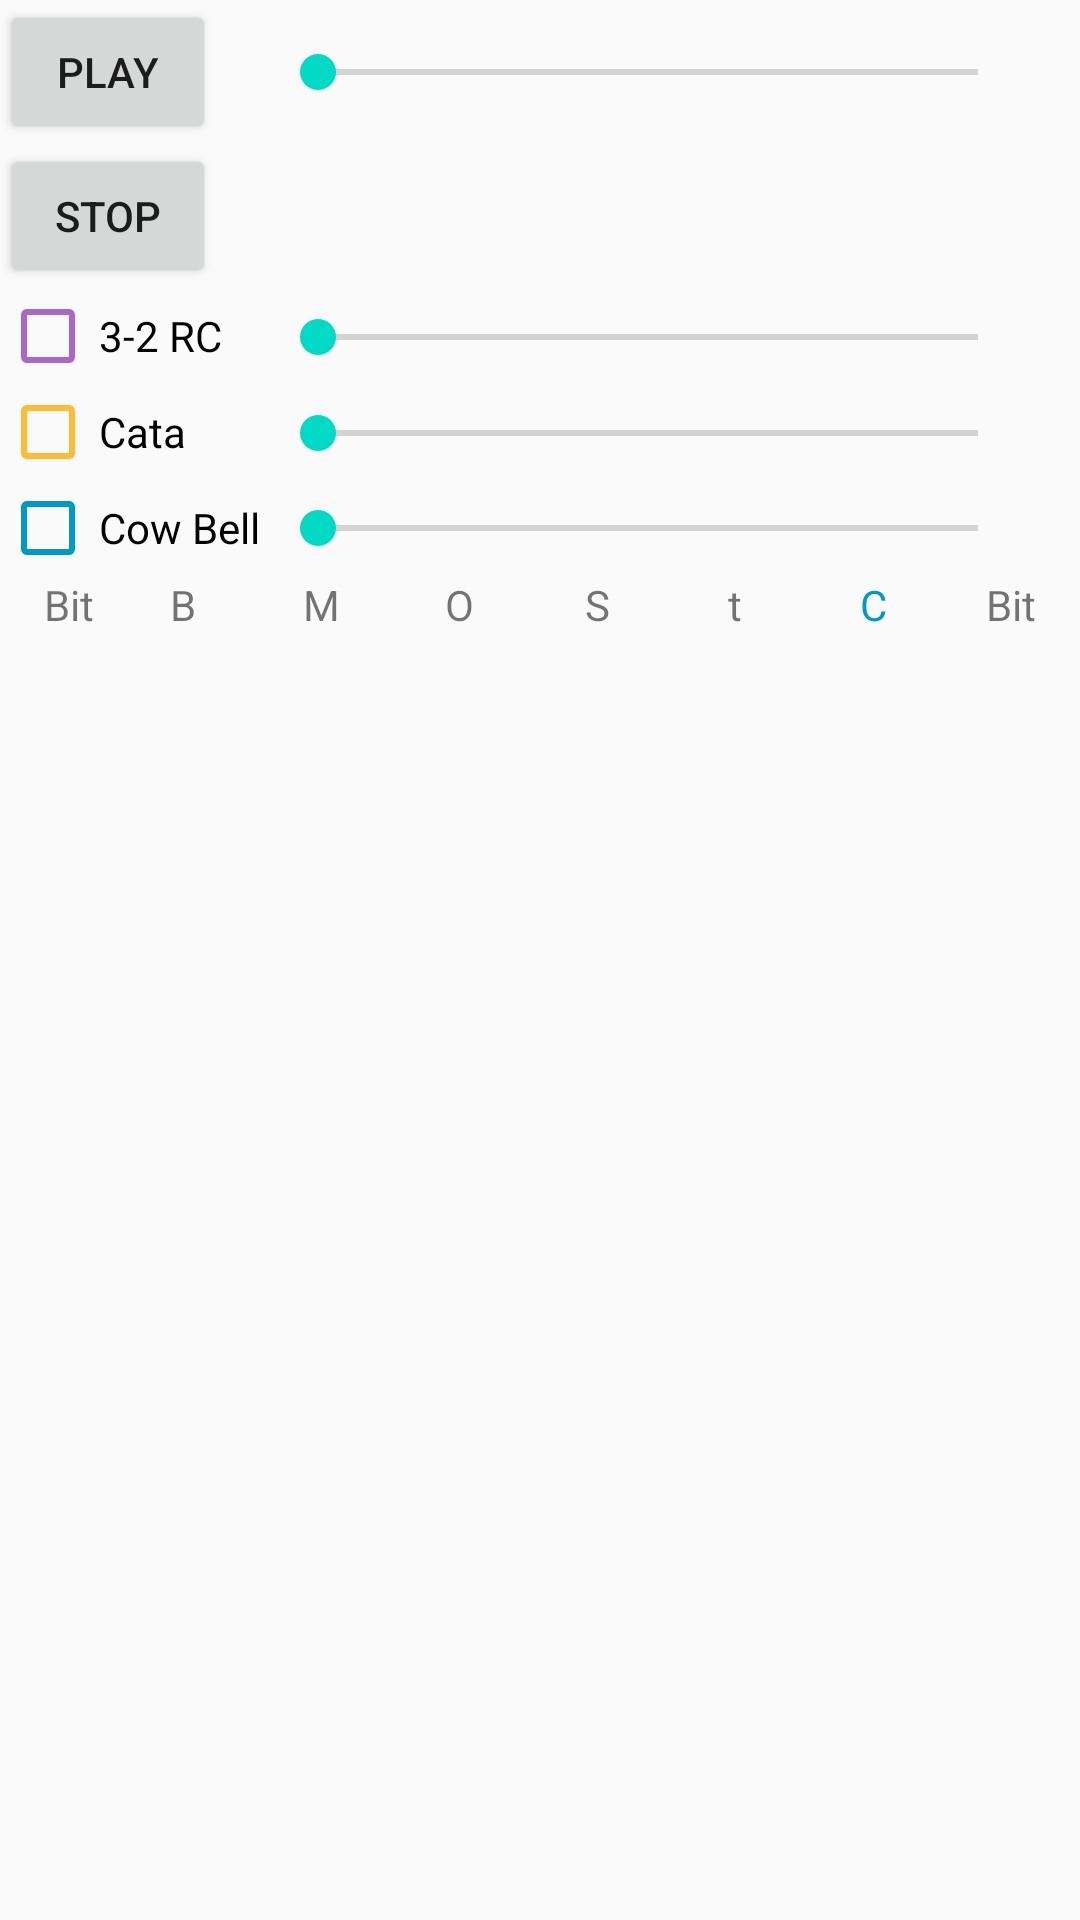

The Android layout XML behind this screen, and the referenced resources:
<!-- AndroidManifest.xml: application theme AppTheme -->
<!-- res/layout/activity_main.xml -->
<?xml version="1.0" encoding="utf-8"?>
<android.support.constraint.ConstraintLayout
  xmlns:android="http://schemas.android.com/apk/res/android"
  xmlns:app="http://schemas.android.com/apk/res-auto"
  xmlns:tools="http://schemas.android.com/tools"
  android:id="@+id/linearLayout3"
  android:layout_width="match_parent"
  android:layout_height="match_parent">

  <Button
    android:id="@+id/playbtn"
    android:layout_width="0dp"
    android:layout_height="wrap_content"
    android:padding="1dp"
    android:text="PLAY"
    android:width="0dp"
    app:layout_constraintBottom_toTopOf="@+id/stopbtn"
    app:layout_constraintHorizontal_weight="0.2"
    app:layout_constraintLeft_toLeftOf="parent"
    app:layout_constraintStart_toStartOf="parent"
    app:layout_constraintWidth_percent="0.2"/>

  <SeekBar
    android:id="@+id/speedBar"
    android:layout_width="0dp"
    android:layout_height="wrap_content"
    android:max="300"
    android:min="0"
    app:layout_constraintBottom_toBottomOf="@+id/playbtn"
    app:layout_constraintEnd_toEndOf="parent"
    app:layout_constraintStart_toEndOf="@+id/playbtn"
    app:layout_constraintTop_toTopOf="@+id/playbtn"
    app:layout_constraintWidth_percent="0.7"/>

  <Button
    android:id="@+id/stopbtn"
    android:layout_width="0dp"
    android:layout_height="wrap_content"
    android:padding="1dp"
    android:text="STOP"
    app:layout_constraintStart_toStartOf="@+id/playbtn"
    app:layout_constraintTop_toBottomOf="@+id/playbtn"
    app:layout_constraintWidth_percent="0.2"/>

  <CheckBox
    android:id="@+id/ThreeTwoRumbaclave"
    android:layout_width="wrap_content"
    android:layout_height="wrap_content"
    android:padding="1dp"
    android:text="3-2 RC"
    android:buttonTint="@android:color/holo_purple"
    app:layout_constraintStart_toStartOf="@+id/stopbtn"
    app:layout_constraintTop_toBottomOf="@+id/stopbtn"/>

  <SeekBar
    android:id="@+id/ThreeTwoRumbaClaveSKB"
    android:layout_width="0dp"
    android:layout_height="17dp"
    android:max="10"
    android:min="0"
    app:layout_constraintBottom_toBottomOf="@+id/ThreeTwoRumbaclave"
    app:layout_constraintStart_toStartOf="@+id/speedBar"
    app:layout_constraintTop_toBottomOf="@+id/stopbtn"
    app:layout_constraintTop_toTopOf="@+id/ThreeTwoRumbaclave"
    app:layout_constraintWidth_percent="0.7"/>

  <CheckBox
    android:id="@+id/Cata"
    android:layout_width="wrap_content"
    android:layout_height="wrap_content"
    android:padding="1sp"
    android:text="Cata"
    android:buttonTint="@android:color/holo_orange_light"
    app:layout_constraintStart_toStartOf="@+id/ThreeTwoRumbaclave"
    app:layout_constraintTop_toBottomOf="@+id/ThreeTwoRumbaclave"/>

  <SeekBar
    android:id="@+id/CataSKB"
    android:layout_width="0dp"
    android:layout_height="17dp"
    android:max="10"
    android:min="0"
    app:layout_constraintBottom_toBottomOf="@+id/Cata"
    app:layout_constraintStart_toStartOf="@+id/speedBar"
    app:layout_constraintTop_toTopOf="@+id/Cata"
    app:layout_constraintWidth_percent="0.7"/>

  <CheckBox
    android:id="@+id/CowBell"
    android:layout_width="wrap_content"
    android:layout_height="wrap_content"
    android:padding="1dp"
    android:buttonTint="@android:color/holo_blue_dark"
    android:text="Cow Bell"
    app:layout_constraintStart_toStartOf="parent"
    app:layout_constraintTop_toBottomOf="@+id/Cata"/>

  <SeekBar
    android:id="@+id/CowBellSKB"
    android:layout_width="0dp"
    android:layout_height="wrap_content"
    android:max="10"
    android:min="0"
    app:layout_constraintBottom_toBottomOf="@+id/CowBell"
    app:layout_constraintStart_toStartOf="@+id/speedBar"
    app:layout_constraintTop_toTopOf="@+id/CowBell"
    app:layout_constraintWidth_percent="0.7"/>

  

  <TextView
    android:id="@+id/textView5"
    android:layout_marginStart="8dp"
    android:layout_marginLeft="8dp"
    android:text="  Bit  "
    style="@style/TextViewStyleList"
    android:layout_width="0dp"
    app:layout_constraintStart_toStartOf="parent"
    app:layout_constraintTop_toBottomOf="@+id/CowBell"/>

  <TextView
    android:id="@+id/textView6"
    android:text="B"
    style="@style/TextViewStyleList"
    android:layout_width="0dp"

    app:layout_constraintBottom_toBottomOf="@+id/textView5"
    app:layout_constraintEnd_toStartOf="@+id/textView7"
    app:layout_constraintStart_toEndOf="@+id/textView5"
    app:layout_constraintTop_toTopOf="@+id/textView5"/>

  <TextView
    android:id="@+id/textView7"
    android:text="M"
    style="@style/TextViewStyleList"
    android:layout_width="0dp"
    app:layout_constraintBottom_toBottomOf="@+id/textView6"
    app:layout_constraintEnd_toStartOf="@+id/textView8"
    app:layout_constraintStart_toEndOf="@+id/textView6"
    app:layout_constraintTop_toTopOf="@+id/textView6"/>

  <TextView
    android:id="@+id/textView8"
    android:text="O"
    style="@style/TextViewStyleList"
    android:layout_width="0dp"
    app:layout_constraintBottom_toBottomOf="@+id/textView7"
    app:layout_constraintEnd_toStartOf="@+id/textView9"
    app:layout_constraintStart_toEndOf="@+id/textView7"
    app:layout_constraintTop_toTopOf="@+id/textView7"/>

  <TextView
    android:id="@+id/textView9"
    android:text="S"
    style="@style/TextViewStyleList"
    android:layout_width="0dp"
    app:layout_constraintBottom_toBottomOf="@+id/textView8"
    app:layout_constraintEnd_toStartOf="@+id/textView10"
    app:layout_constraintStart_toEndOf="@+id/textView8"
    app:layout_constraintTop_toTopOf="@+id/textView8"/>

  <TextView
    android:id="@+id/textView10"
    android:text="t"
    style="@style/TextViewStyleList"
    android:layout_width="0dp"
    app:layout_constraintBottom_toBottomOf="@+id/textView9"
    app:layout_constraintEnd_toStartOf="@+id/textView11"
    app:layout_constraintStart_toEndOf="@+id/textView9"
    app:layout_constraintTop_toTopOf="@+id/textView9"/>

  <TextView
    android:id="@+id/textView11"
    android:text="C"
    style="@style/TextViewStyleList"
    android:layout_width="0dp"
    android:textColor="@android:color/holo_blue_dark"
    app:layout_constraintBottom_toBottomOf="@+id/textView10"
    app:layout_constraintEnd_toStartOf="@+id/textView12"
    app:layout_constraintStart_toEndOf="@+id/textView10"
    app:layout_constraintTop_toTopOf="@+id/textView10"/>

  <TextView
    android:id="@+id/textView12"
    android:text="Bit"
    style="@style/TextViewStyleList"
    android:layout_width="0dp"
    app:layout_constraintBottom_toBottomOf="@+id/textView11"
    app:layout_constraintEnd_toEndOf="parent"
    app:layout_constraintStart_toEndOf="@+id/textView11"
    app:layout_constraintTop_toTopOf="@+id/textView11"/>


  <ListView xmlns:android="http://schemas.android.com/apk/res/android"
    xmlns:tools="http://schemas.android.com/tools"
    android:id="@+id/ListHalfBit"
    android:layout_width="match_parent"
    android:layout_height="300dp"
    android:layout_marginTop="2dp"
    android:orientation="vertical"
    app:layout_constraintStart_toStartOf="parent"
    app:layout_constraintTop_toBottomOf="@+id/textView5"
    tools:context=".MainActivity">

  </ListView>

</android.support.constraint.ConstraintLayout>
<!-- resources referenced by this layout -->
<resources>
  <style name="TextViewStyleList">
      <item name="android:layout_height">wrap_content</item>
      <item name="android:gravity">center_horizontal</item>
      <item name="layout_constraintHorizontal_weight">1</item>
    </style>
  <style name="AppTheme" parent="Theme.AppCompat.Light.DarkActionBar">
      
      <item name="colorPrimary">@color/colorPrimary</item>
      <item name="colorPrimaryDark">@color/colorPrimaryDark</item>
      <item name="colorAccent">@color/colorAccent</item>
    </style>
  <!-- not gathered from this repository: default colours our renderer supplied (Android Studio template values) -->
  <color name="colorPrimary">#FF6200EE</color>
  <color name="colorPrimaryDark">#FF3700B3</color>
  <color name="colorAccent">#FF03DAC5</color>
</resources>
